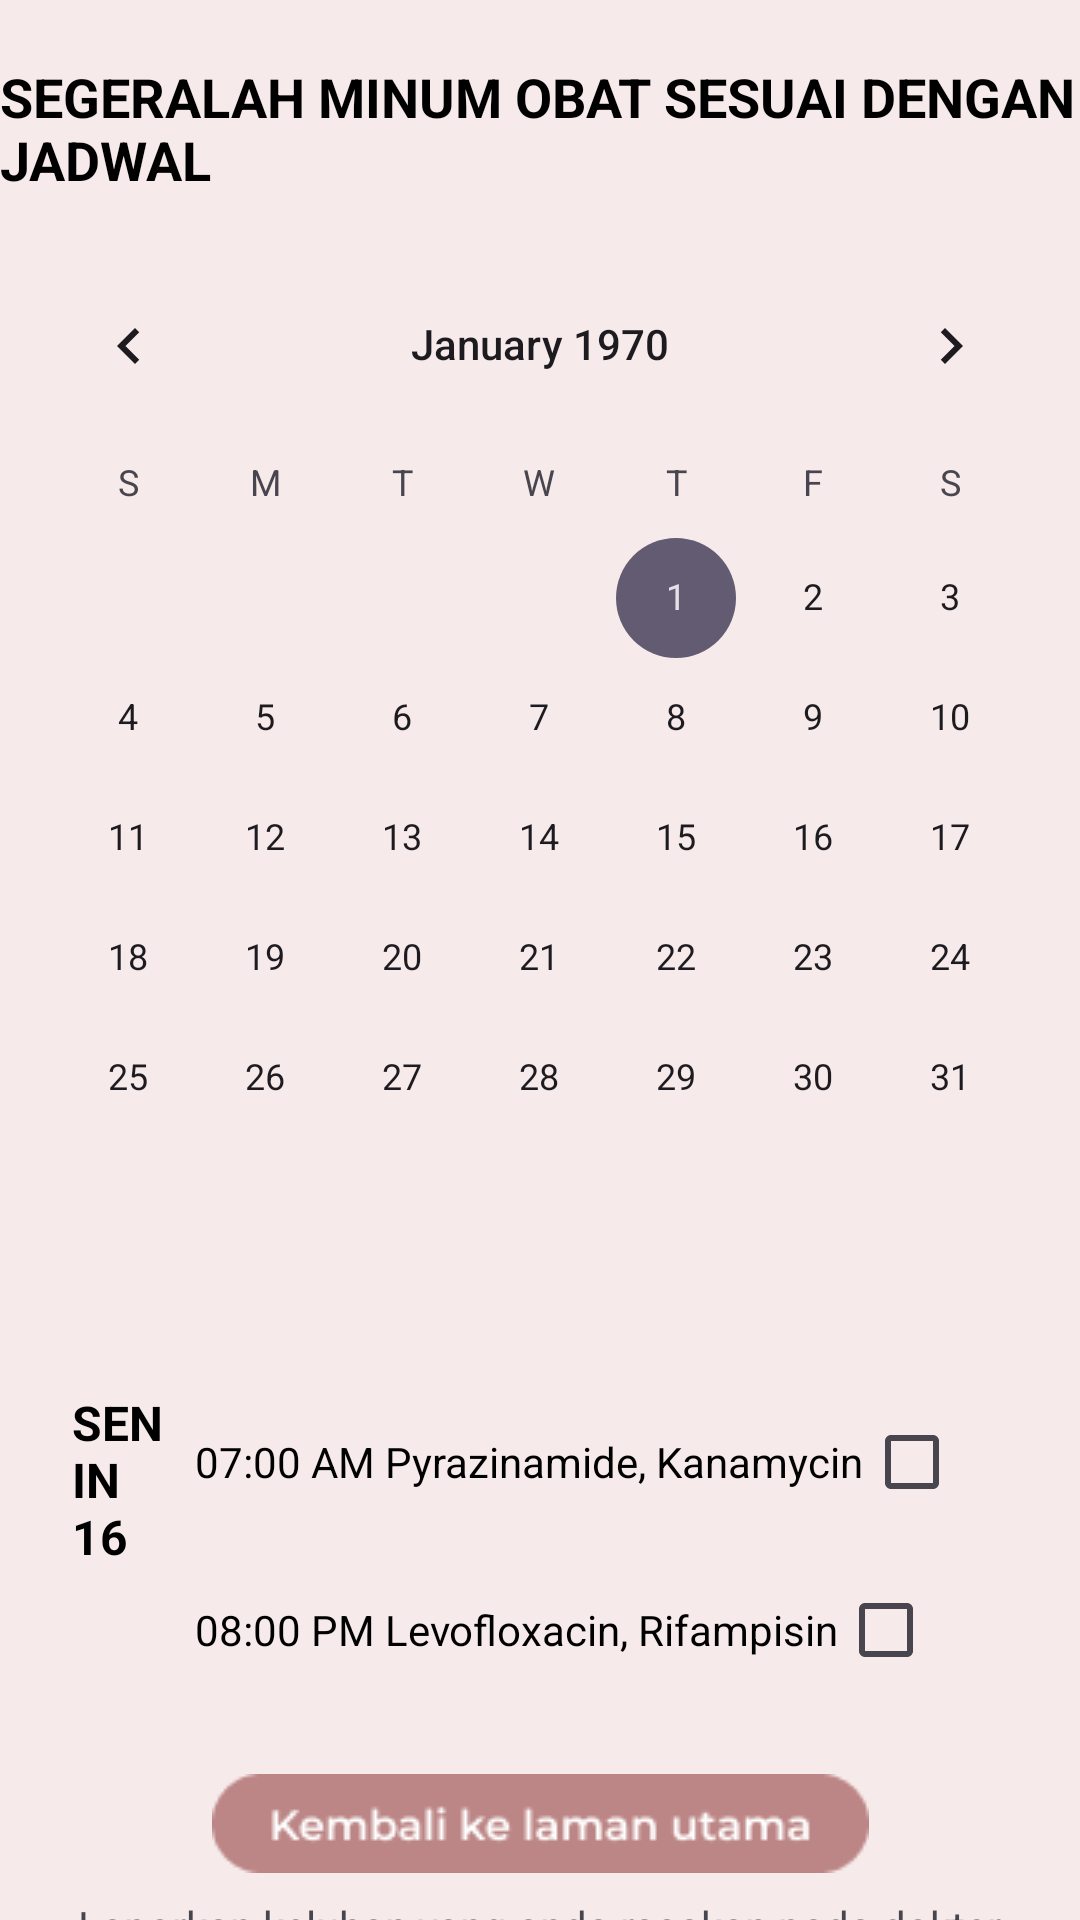

Android layout source for this screen:
<!-- AndroidManifest.xml: application theme Theme.Appmantb -->
<!-- res/layout/activity_reminder.xml -->
<?xml version="1.0" encoding="utf-8"?>
<androidx.constraintlayout.widget.ConstraintLayout xmlns:android="http://schemas.android.com/apk/res/android"
    xmlns:app="http://schemas.android.com/apk/res-auto"
    xmlns:tools="http://schemas.android.com/tools"
    android:id="@+id/main"
    android:layout_width="match_parent"
    android:layout_height="match_parent"
    android:background="@color/maincolor"
    tools:context=".ReminderActivity">

    <TextView
        android:id="@+id/titleText"
        android:layout_width="wrap_content"
        android:layout_height="wrap_content"
        android:text="SEGERALAH MINUM OBAT SESUAI DENGAN JADWAL"
        android:textColor="#000000"
        android:textStyle="bold"
        android:textSize="18sp"
        app:layout_constraintTop_toTopOf="parent"
        app:layout_constraintStart_toStartOf="parent"
        app:layout_constraintEnd_toEndOf="parent"
        android:layout_marginTop="20dp" />

    
    <CalendarView
        android:id="@+id/calendarView"
        android:layout_width="0dp"
        android:layout_height="wrap_content"
        app:layout_constraintTop_toBottomOf="@id/titleText"
        app:layout_constraintStart_toStartOf="parent"
        app:layout_constraintEnd_toEndOf="parent"
        android:layout_marginTop="16dp" />






















    
    <LinearLayout
        android:id="@+id/scheduleContainer"
        android:layout_width="0dp"
        android:layout_height="wrap_content"
        android:orientation="vertical"
        app:layout_constraintTop_toBottomOf="@id/calendarView"
        app:layout_constraintStart_toStartOf="parent"
        app:layout_constraintEnd_toEndOf="parent"
        android:layout_marginTop="20dp"
        android:padding="16dp">

        
        <LinearLayout
            android:layout_width="match_parent"
            android:layout_height="wrap_content"
            android:orientation="horizontal"
            android:padding="8dp">

            <TextView
                android:layout_width="0dp"
                android:layout_height="wrap_content"
                android:layout_weight="1"
                android:text="SENIN 16"
                android:textStyle="bold"
                android:textSize="16sp"
                android:textColor="#000000" />

            <LinearLayout
                android:layout_width="wrap_content"
                android:layout_height="wrap_content"
                android:orientation="vertical">

                
                <LinearLayout
                    android:layout_width="wrap_content"
                    android:layout_height="wrap_content"
                    android:orientation="horizontal"
                    android:layout_marginBottom="8dp">

                    <TextView
                        android:layout_width="wrap_content"
                        android:layout_height="wrap_content"
                        android:text="07:00 AM"
                        android:textColor="#000000" />

                    <TextView
                        android:layout_width="wrap_content"
                        android:layout_height="wrap_content"
                        android:text=" Pyrazinamide, Kanamycin"
                        android:textColor="#000000" />

                    <CheckBox
                        android:layout_width="wrap_content"
                        android:layout_height="wrap_content" />
                </LinearLayout>

                <LinearLayout
                    android:layout_width="wrap_content"
                    android:layout_height="wrap_content"
                    android:orientation="horizontal">

                    <TextView
                        android:layout_width="wrap_content"
                        android:layout_height="wrap_content"
                        android:text="08:00 PM"
                        android:textColor="#000000" />

                    <TextView
                        android:layout_width="wrap_content"
                        android:layout_height="wrap_content"
                        android:text=" Levofloxacin, Rifampisin"
                        android:textColor="#000000" />

                    <CheckBox
                        android:layout_width="wrap_content"
                        android:layout_height="wrap_content" />
                </LinearLayout>
            </LinearLayout>
        </LinearLayout>

        

    </LinearLayout>


    <ImageButton
        android:id="@+id/backhome"
        android:layout_width="wrap_content"
        android:layout_height="wrap_content"
        android:background="@null"
        android:layout_marginTop="0dp"
        app:layout_constraintTop_toBottomOf="@id/scheduleContainer"
        app:layout_constraintStart_toStartOf="parent"
        app:layout_constraintEnd_toEndOf="parent"
        android:src="@drawable/backhome"
        />

    <TextView
        android:id="@+id/footer_text"
        android:layout_width="wrap_content"
        android:layout_height="wrap_content"
        android:text="Laporkan keluhan yang anda rasakan pada dokter"
        android:textSize="14sp"
        app:layout_constraintTop_toBottomOf="@id/backhome"
        app:layout_constraintStart_toStartOf="parent"
        app:layout_constraintEnd_toEndOf="parent"
        android:layout_marginTop="8dp" />

    <TextView
        android:id="@+id/keluhan_link"
        android:layout_width="wrap_content"
        android:layout_height="wrap_content"
        android:text="disini"
        android:textColor="@color/btncolor"
        android:textSize="14sp"
        app:layout_constraintTop_toBottomOf="@id/footer_text"
        app:layout_constraintStart_toStartOf="@id/footer_text"
        android:layout_marginTop="4dp" />


</androidx.constraintlayout.widget.ConstraintLayout>
<!-- resources referenced by this layout -->
<resources>
  <color name="btncolor">#ED7272</color>
  <color name="maincolor">#F6EAEA</color>
  <!-- drawable backhome: png bitmap (drawable, 2245 bytes) -->
  <style name="Theme.Appmantb" parent="Base.Theme.Appmantb" />
  <style name="Base.Theme.Appmantb" parent="Theme.Material3.DayNight.NoActionBar">
          
          
      </style>
</resources>
